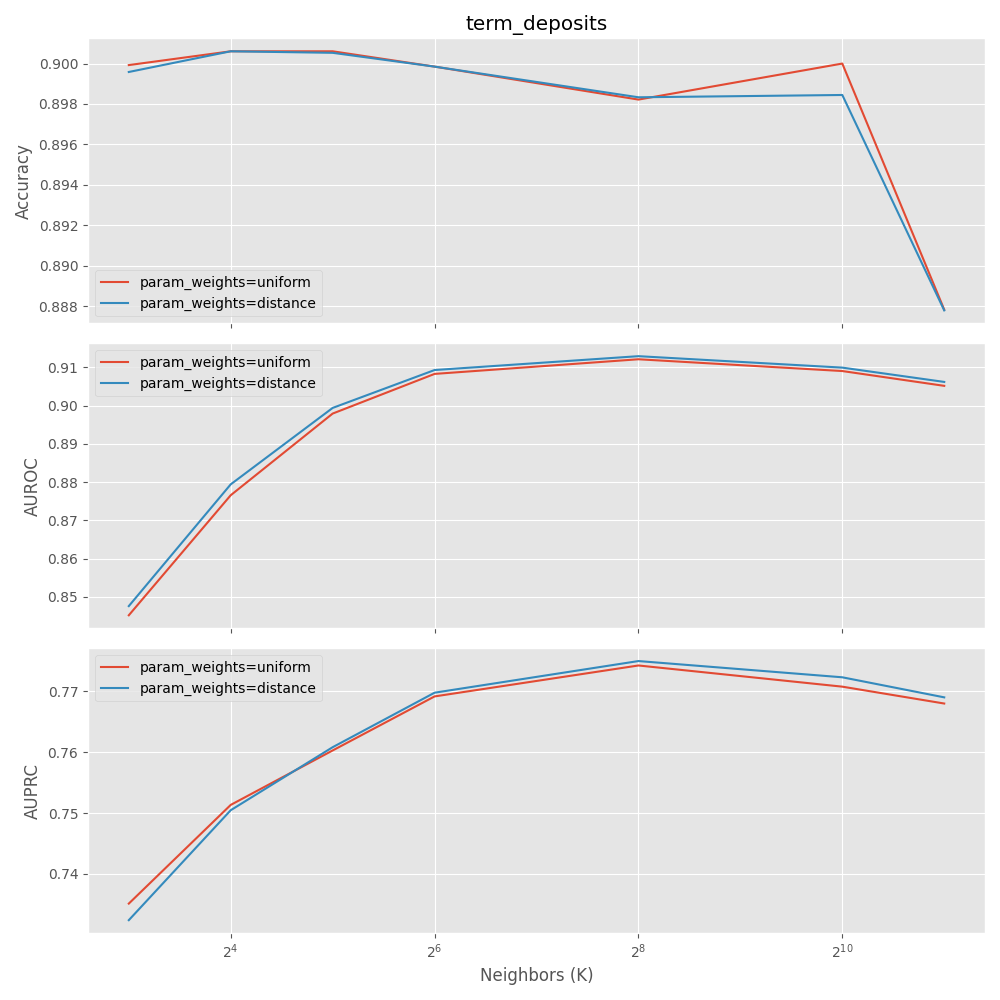

Values plotted in this chart, from the file beside it:
mean_fit_time, std_fit_time, mean_score_time, std_score_time, param_n_neighbors, param_weights, params, split0_test_accuracy, split1_test_accuracy, split2_test_accuracy, split3_test_accuracy, split4_test_accuracy, mean_test_accuracy, std_test_accuracy, rank_test_accuracy, split0_test_auroc, split1_test_auroc, split2_test_auroc, split3_test_auroc, split4_test_auroc, mean_test_auroc, std_test_auroc, rank_test_auroc, split0_test_auprc
0.004386, 0.001009, 4.004, 0.185, 8, uniform, {'n_neighbors': 8, 'weights': 'uniform'}, 0.9017, 0.9019, 0.8989, 0.8947, 0.9023, 0.8999, 0.002868, 6, 0.8546, 0.8632, 0.8392, 0.8284, 0.8404, 0.8452, 0.01226, 14, 0.7469
0.00334, 0.0005944, 4.11, 0.2152, 8, distance, {'n_neighbors': 8, 'weights': 'distance'…, 0.9019, 0.9033, 0.8989, 0.8925, 0.9014, 0.8996, 0.003836, 9, 0.8568, 0.8676, 0.8413, 0.8296, 0.8425, 0.8476, 0.01323, 13, 0.7416
0.003309, 0.0003737, 4.125, 0.2669, 16, uniform, {'n_neighbors': 16, 'weights': 'uniform'…, 0.9017, 0.9014, 0.8985, 0.8966, 0.9048, 0.9006, 0.002811, 1, 0.8761, 0.894, 0.8707, 0.8689, 0.873, 0.8766, 0.009043, 12, 0.7566
0.00315, 0.0001215, 4.19, 0.3627, 16, distance, {'n_neighbors': 16, 'weights': 'distance…, 0.9016, 0.9033, 0.9004, 0.8942, 0.9036, 0.9006, 0.003429, 1, 0.8794, 0.899, 0.8731, 0.8703, 0.8752, 0.8794, 0.01023, 11, 0.7551
0.003209, 0.0003002, 4.118, 0.1515, 32, uniform, {'n_neighbors': 32, 'weights': 'uniform'…, 0.9023, 0.9008, 0.8991, 0.8972, 0.9036, 0.9006, 0.002286, 3, 0.904, 0.9078, 0.895, 0.8898, 0.893, 0.8979, 0.006836, 10, 0.7679
0.003145, 0.0001237, 4.174, 0.3258, 32, distance, {'n_neighbors': 32, 'weights': 'distance…, 0.9017, 0.9017, 0.8991, 0.8966, 0.9035, 0.9005, 0.002401, 4, 0.905, 0.9111, 0.8959, 0.8909, 0.8941, 0.8994, 0.007519, 9, 0.768
0.003733, 0.0003196, 4.106, 0.2285, 64, uniform, {'n_neighbors': 64, 'weights': 'uniform'…, 0.9006, 0.8993, 0.8989, 0.8966, 0.9038, 0.8998, 0.002369, 7, 0.9076, 0.9161, 0.9082, 0.9031, 0.9064, 0.9083, 0.004286, 6, 0.7699
0.003964, 0.0001581, 4.11, 0.3336, 64, distance, {'n_neighbors': 64, 'weights': 'distance…, 0.9008, 0.8991, 0.8993, 0.8962, 0.9038, 0.8998, 0.002476, 7, 0.9092, 0.9181, 0.9087, 0.9039, 0.9067, 0.9093, 0.004769, 4, 0.7709
0.003648, 0.0001294, 4.209, 0.1791, 256, uniform, {'n_neighbors': 256, 'weights': 'uniform…, 0.898, 0.8972, 0.898, 0.8943, 0.9036, 0.8982, 0.00302, 12, 0.9119, 0.9174, 0.9136, 0.9072, 0.9103, 0.9121, 0.003399, 2, 0.775
0.003831, 0.0001652, 4.429, 0.1655, 256, distance, {'n_neighbors': 256, 'weights': 'distanc…, 0.8981, 0.8974, 0.898, 0.8945, 0.9036, 0.8983, 0.002956, 11, 0.9129, 0.9186, 0.9142, 0.908, 0.9109, 0.9129, 0.003518, 1, 0.7759
0.003228, 0.0003702, 5.645, 0.2574, 1024, uniform, {'n_neighbors': 1024, 'weights': 'unifor…, 0.901, 0.9004, 0.8997, 0.8964, 0.9025, 0.9, 0.002012, 5, 0.9069, 0.9127, 0.9131, 0.9033, 0.9092, 0.909, 0.00367, 5, 0.7691
0.00363, 0.0003462, 5.487, 0.319, 1024, distance, {'n_neighbors': 1024, 'weights': 'distan…, 0.8983, 0.898, 0.8978, 0.8947, 0.9035, 0.8984, 0.002815, 10, 0.908, 0.9137, 0.9138, 0.9041, 0.91, 0.9099, 0.003642, 3, 0.7719
0.003137, 0.0002248, 7.115, 0.2743, 2048, uniform, {'n_neighbors': 2048, 'weights': 'unifor…, 0.8879, 0.8879, 0.8879, 0.8877, 0.8877, 0.8878, 9.292449707066832e-05, 13, 0.9022, 0.9069, 0.9093, 0.9003, 0.9071, 0.9052, 0.003374, 8, 0.7652
0.003297, 0.0001792, 7.127, 0.1851, 2048, distance, {'n_neighbors': 2048, 'weights': 'distan…, 0.8879, 0.8877, 0.8879, 0.8877, 0.8877, 0.8878, 9.292449707066832e-05, 14, 0.9034, 0.9082, 0.9104, 0.9011, 0.9078, 0.9062, 0.003382, 7, 0.7668
